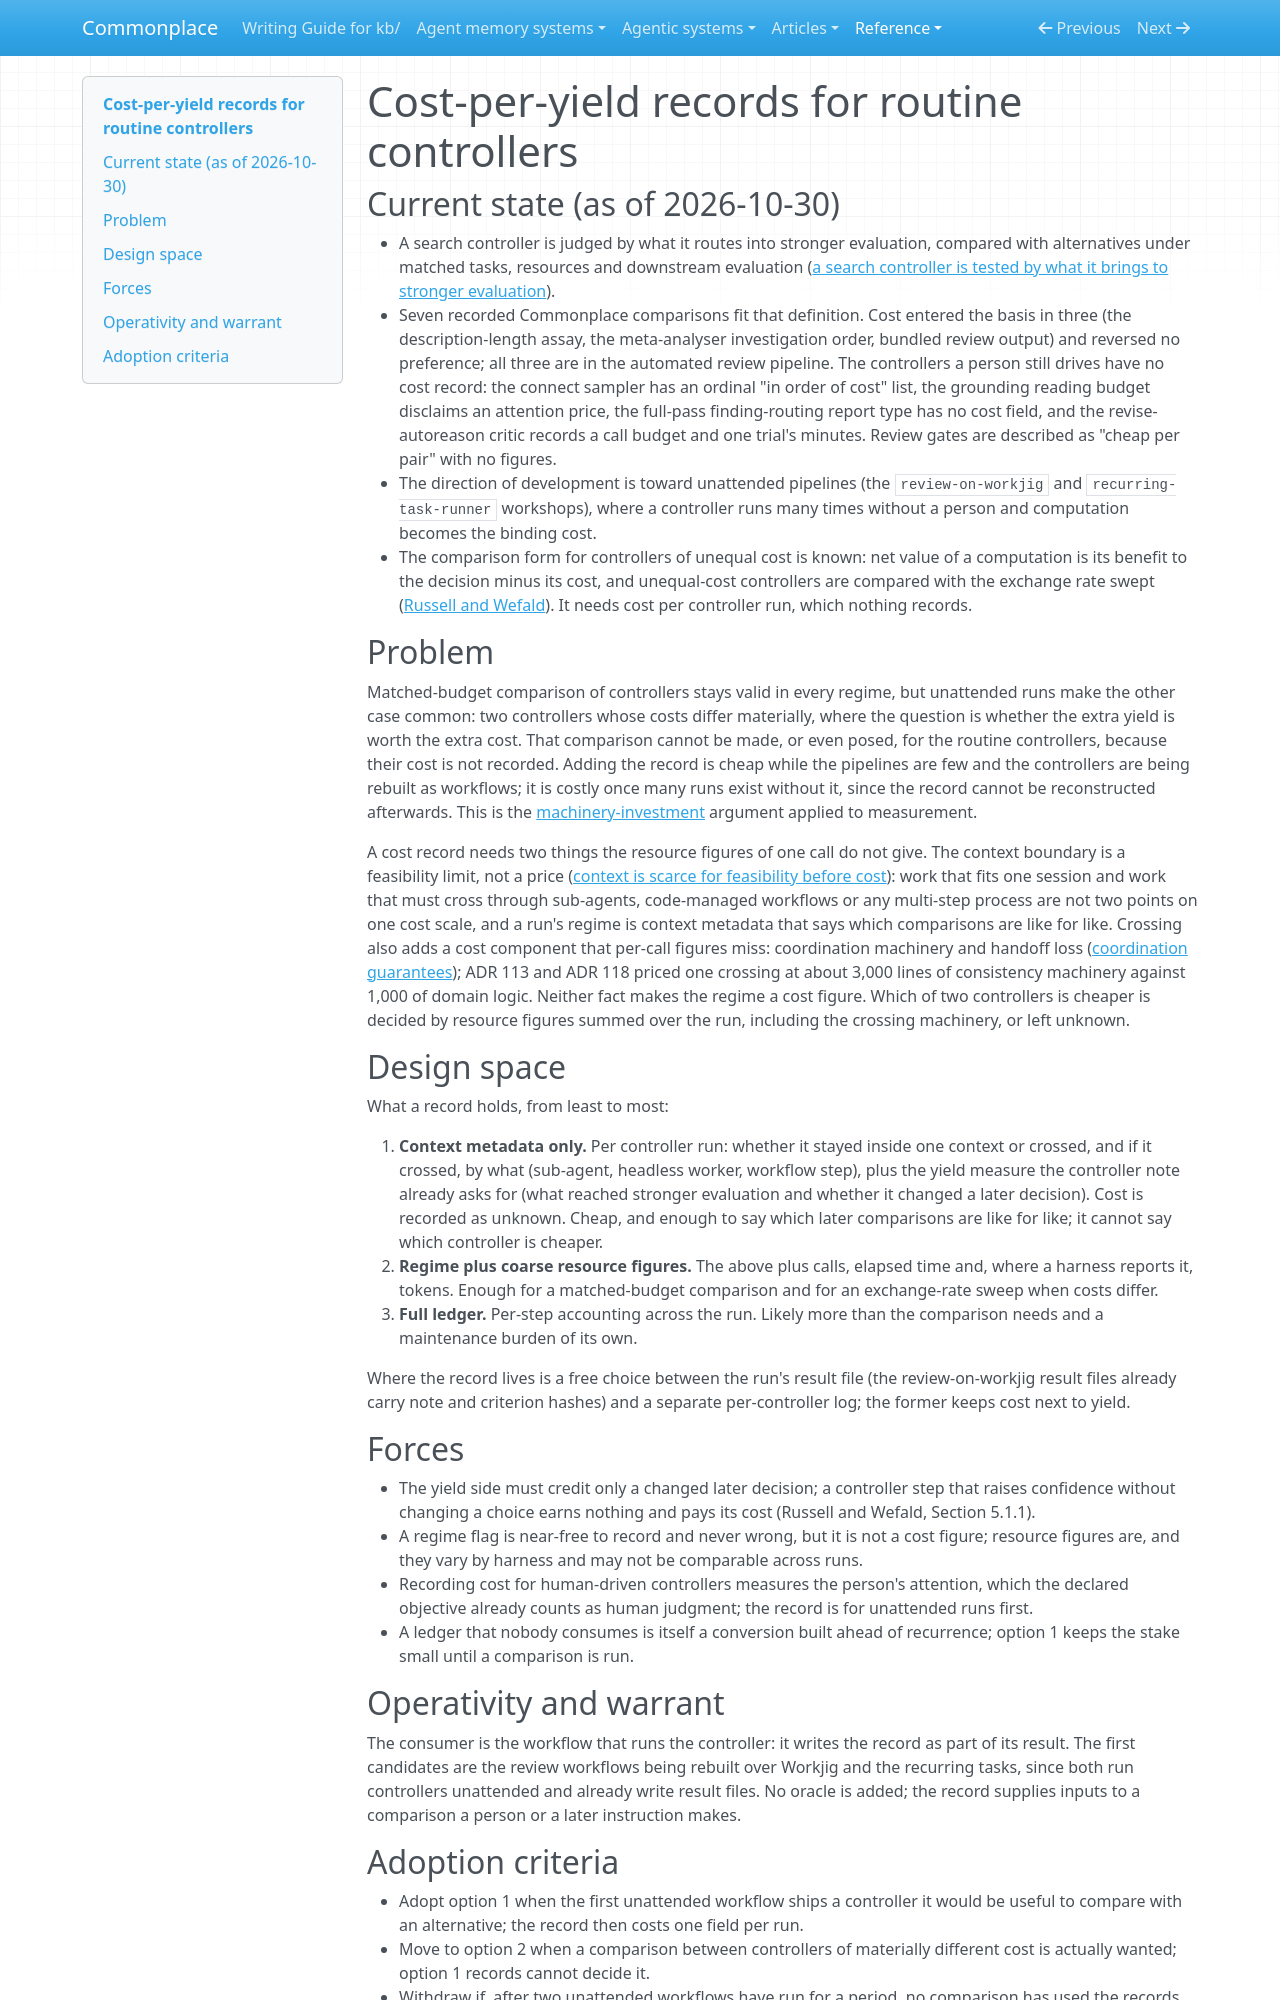

repository: zby/commonplace · page: reference/proposals/cost-per-yield-records-for-routine-controllers/index.html · generator: mkdocs

---
description: "Proposal: give each routine search controller a record of what it brought to stronger evaluation and what it cost, stating the context regime it ran in, so that controllers in unattended pipelines can be compared on cost as well as yield"
type: reference/types/design-proposal.md
tags: [evaluation, improvement-loop, self-improving-systems, learning-theory]
---

# Cost-per-yield records for routine controllers

## Current state (as of 2026-10-30)

- A search controller is judged by what it routes into stronger
  evaluation, compared with alternatives under matched tasks, resources and
  downstream evaluation
  ([a search controller is tested by what it brings to stronger evaluation](../../theory/a-search-controller-is-tested-by-what-it-brings-to-stronger-evaluation.md)).
- Seven recorded Commonplace comparisons fit that definition. Cost entered
  the basis in three (the description-length assay, the meta-analyser
  investigation order, bundled review output) and reversed no preference;
  all three are in the automated review pipeline. The controllers a person
  still drives have no cost record: the connect sampler has an ordinal "in
  order of cost" list, the grounding reading budget disclaims an attention
  price, the full-pass finding-routing report type has no cost field, and
  the revise-autoreason critic records a call budget and one trial's
  minutes. Review gates are described as "cheap per pair" with no figures.
- The direction of development is toward unattended pipelines (the
  `review-on-workjig` and `recurring-task-runner` workshops), where a
  controller runs many times without a person and computation becomes the
  binding cost.
- The comparison form for controllers of unequal cost is known: net value
  of a computation is its benefit to the decision minus its cost, and
  unequal-cost controllers are compared with the exchange rate swept
  ([Russell and Wefald](../../sources/russell-wefald-principles-of-metareasoning.ingest.md)).
  It needs cost per controller run, which nothing records.

## Problem

Matched-budget comparison of controllers stays valid in every regime, but
unattended runs make the other case common: two controllers whose costs
differ materially, where the question is whether the extra yield is worth
the extra cost. That comparison cannot be made, or even posed, for the
routine controllers, because their cost is not recorded. Adding the record
is cheap while the pipelines are few and the controllers are being rebuilt
as workflows; it is costly once many runs exist without it, since the
record cannot be reconstructed afterwards. This is the
[machinery-investment](../../theory/an-optimal-long-run-learning-strategy-invests-in-its-own-machinery.md)
argument applied to measurement.

A cost record needs two things the resource figures of one call do not
give. The context boundary is a feasibility limit, not a price
([context is scarce for feasibility before cost](../../theory/context-efficiency-is-the-central-design-concern-in-agent-systems.md)):
work that fits one session and work that must cross through sub-agents,
code-managed workflows or any multi-step process are not two points on
one cost scale, and a run's regime is context metadata that says which
comparisons are like for like. Crossing also adds a cost component that
per-call figures miss: coordination machinery and handoff loss
([coordination guarantees](../../theory/agent-orchestration-needs-coordination-guarantees-not-just.md));
ADR 113 and ADR 118 priced one crossing at about 3,000 lines of
consistency machinery against 1,000 of domain logic. Neither fact makes
the regime a cost figure. Which of two controllers is cheaper is decided
by resource figures summed over the run, including the crossing
machinery, or left unknown.

## Design space

What a record holds, from least to most:

1. **Context metadata only.** Per controller run: whether it stayed
   inside one context or crossed, and if it crossed, by what (sub-agent,
   headless worker, workflow step), plus the yield measure the controller
   note already asks for (what reached stronger evaluation and whether it
   changed a later decision). Cost is recorded as unknown. Cheap, and
   enough to say which later comparisons are like for like; it cannot say
   which controller is cheaper.
2. **Regime plus coarse resource figures.** The above plus calls, elapsed
   time and, where a harness reports it, tokens. Enough for a matched-budget
   comparison and for an exchange-rate sweep when costs differ.
3. **Full ledger.** Per-step accounting across the run. Likely more than
   the comparison needs and a maintenance burden of its own.

Where the record lives is a free choice between the run's result file
(the review-on-workjig result files already carry note and criterion
hashes) and a separate per-controller log; the former keeps cost next to
yield.

## Forces

- The yield side must credit only a changed later decision; a controller
  step that raises confidence without changing a choice earns nothing and
  pays its cost (Russell and Wefald, Section 5.1.1).
- A regime flag is near-free to record and never wrong, but it is not a
  cost figure; resource figures are, and they vary by harness and may not
  be comparable across runs.
- Recording cost for human-driven controllers measures the person's
  attention, which the declared objective already counts as human
  judgment; the record is for unattended runs first.
- A ledger that nobody consumes is itself a conversion built ahead of
  recurrence; option 1 keeps the stake small until a comparison is run.

## Operativity and warrant

The consumer is the workflow that runs the controller: it writes the
record as part of its result. The first candidates are the review
workflows being rebuilt over Workjig and the recurring tasks, since both
run controllers unattended and already write result files. No oracle is
added; the record supplies inputs to a comparison a person or a later
instruction makes.
